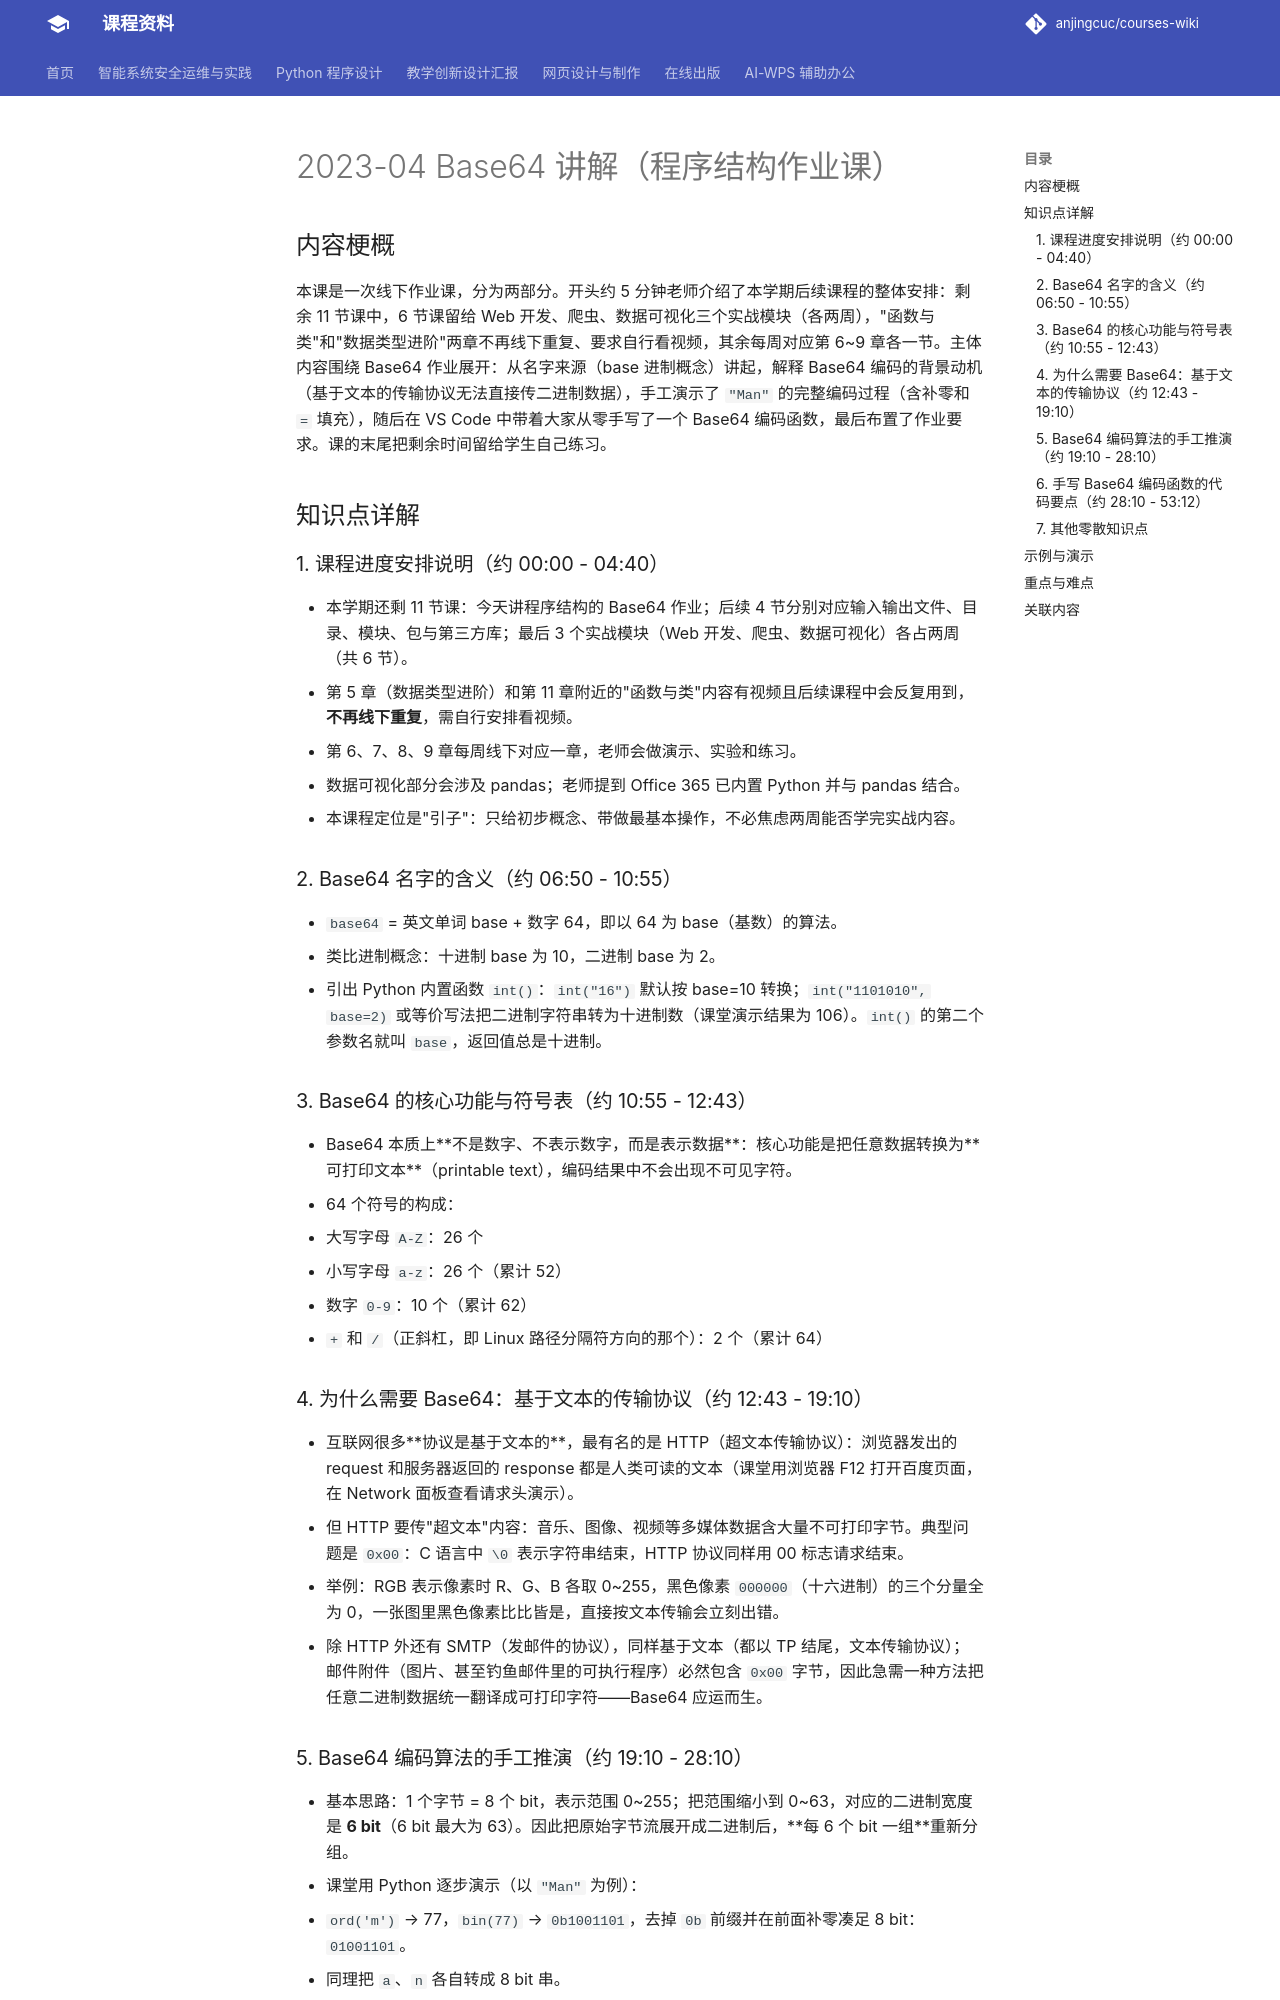

repository: anjingcuc/courses-wiki · page: python/v2/notes/2023-04-Base64讲解/index.html · generator: mkdocs

# 2023-04 Base64 讲解（程序结构作业课）

## 内容梗概

本课是一次线下作业课，分为两部分。开头约 5 分钟老师介绍了本学期后续课程的整体安排：剩余 11 节课中，6 节课留给 Web 开发、爬虫、数据可视化三个实战模块（各两周），"函数与类"和"数据类型进阶"两章不再线下重复、要求自行看视频，其余每周对应第 6~9 章各一节。主体内容围绕 Base64 作业展开：从名字来源（base 进制概念）讲起，解释 Base64 编码的背景动机（基于文本的传输协议无法直接传二进制数据），手工演示了 `"Man"` 的完整编码过程（含补零和 `=` 填充），随后在 VS Code 中带着大家从零手写了一个 Base64 编码函数，最后布置了作业要求。课的末尾把剩余时间留给学生自己练习。

## 知识点详解

### 1. 课程进度安排说明（约 00:00 - 04:40）

- 本学期还剩 11 节课：今天讲程序结构的 Base64 作业；后续 4 节分别对应输入输出文件、目录、模块、包与第三方库；最后 3 个实战模块（Web 开发、爬虫、数据可视化）各占两周（共 6 节）。
- 第 5 章（数据类型进阶）和第 11 章附近的"函数与类"内容有视频且后续课程中会反复用到，**不再线下重复**，需自行安排看视频。
- 第 6、7、8、9 章每周线下对应一章，老师会做演示、实验和练习。
- 数据可视化部分会涉及 pandas；老师提到 Office 365 已内置 Python 并与 pandas 结合。
- 本课程定位是"引子"：只给初步概念、带做最基本操作，不必焦虑两周能否学完实战内容。

### 2. Base64 名字的含义（约 06:50 - 10:55）

- `base64` = 英文单词 base + 数字 64，即以 64 为 base（基数）的算法。
- 类比进制概念：十进制 base 为 10，二进制 base 为 2。
- 引出 Python 内置函数 `int()`：`int("16")` 默认按 base=10 转换；`int("1101010", base=2)` 或等价写法把二进制字符串转为十进制数（课堂演示结果为 106）。`int()` 的第二个参数名就叫 `base`，返回值总是十进制。

### 3. Base64 的核心功能与符号表（约 10:55 - 12:43）

- Base64 本质上**不是数字、不表示数字，而是表示数据**：核心功能是把任意数据转换为**可打印文本**（printable text），编码结果中不会出现不可见字符。
- 64 个符号的构成：
  - 大写字母 `A-Z`：26 个
  - 小写字母 `a-z`：26 个（累计 52）
  - 数字 `0-9`：10 个（累计 62）
  - `+` 和 `/`（正斜杠，即 Linux 路径分隔符方向的那个）：2 个（累计 64）

### 4. 为什么需要 Base64：基于文本的传输协议（约 12:43 - 19:10）

- 互联网很多**协议是基于文本的**，最有名的是 HTTP（超文本传输协议）：浏览器发出的 request 和服务器返回的 response 都是人类可读的文本（课堂用浏览器 F12 打开百度页面，在 Network 面板查看请求头演示）。
- 但 HTTP 要传"超文本"内容：音乐、图像、视频等多媒体数据含大量不可打印字节。典型问题是 `0x00`：C 语言中 `\0` 表示字符串结束，HTTP 协议同样用 00 标志请求结束。
- 举例：RGB 表示像素时 R、G、B 各取 0~255，黑色像素 `000000`（十六进制）的三个分量全为 0，一张图里黑色像素比比皆是，直接按文本传输会立刻出错。
- 除 HTTP 外还有 SMTP（发邮件的协议），同样基于文本（都以 TP 结尾，文本传输协议）；邮件附件（图片、甚至钓鱼邮件里的可执行程序）必然包含 `0x00` 字节，因此急需一种方法把任意二进制数据统一翻译成可打印字符——Base64 应运而生。
